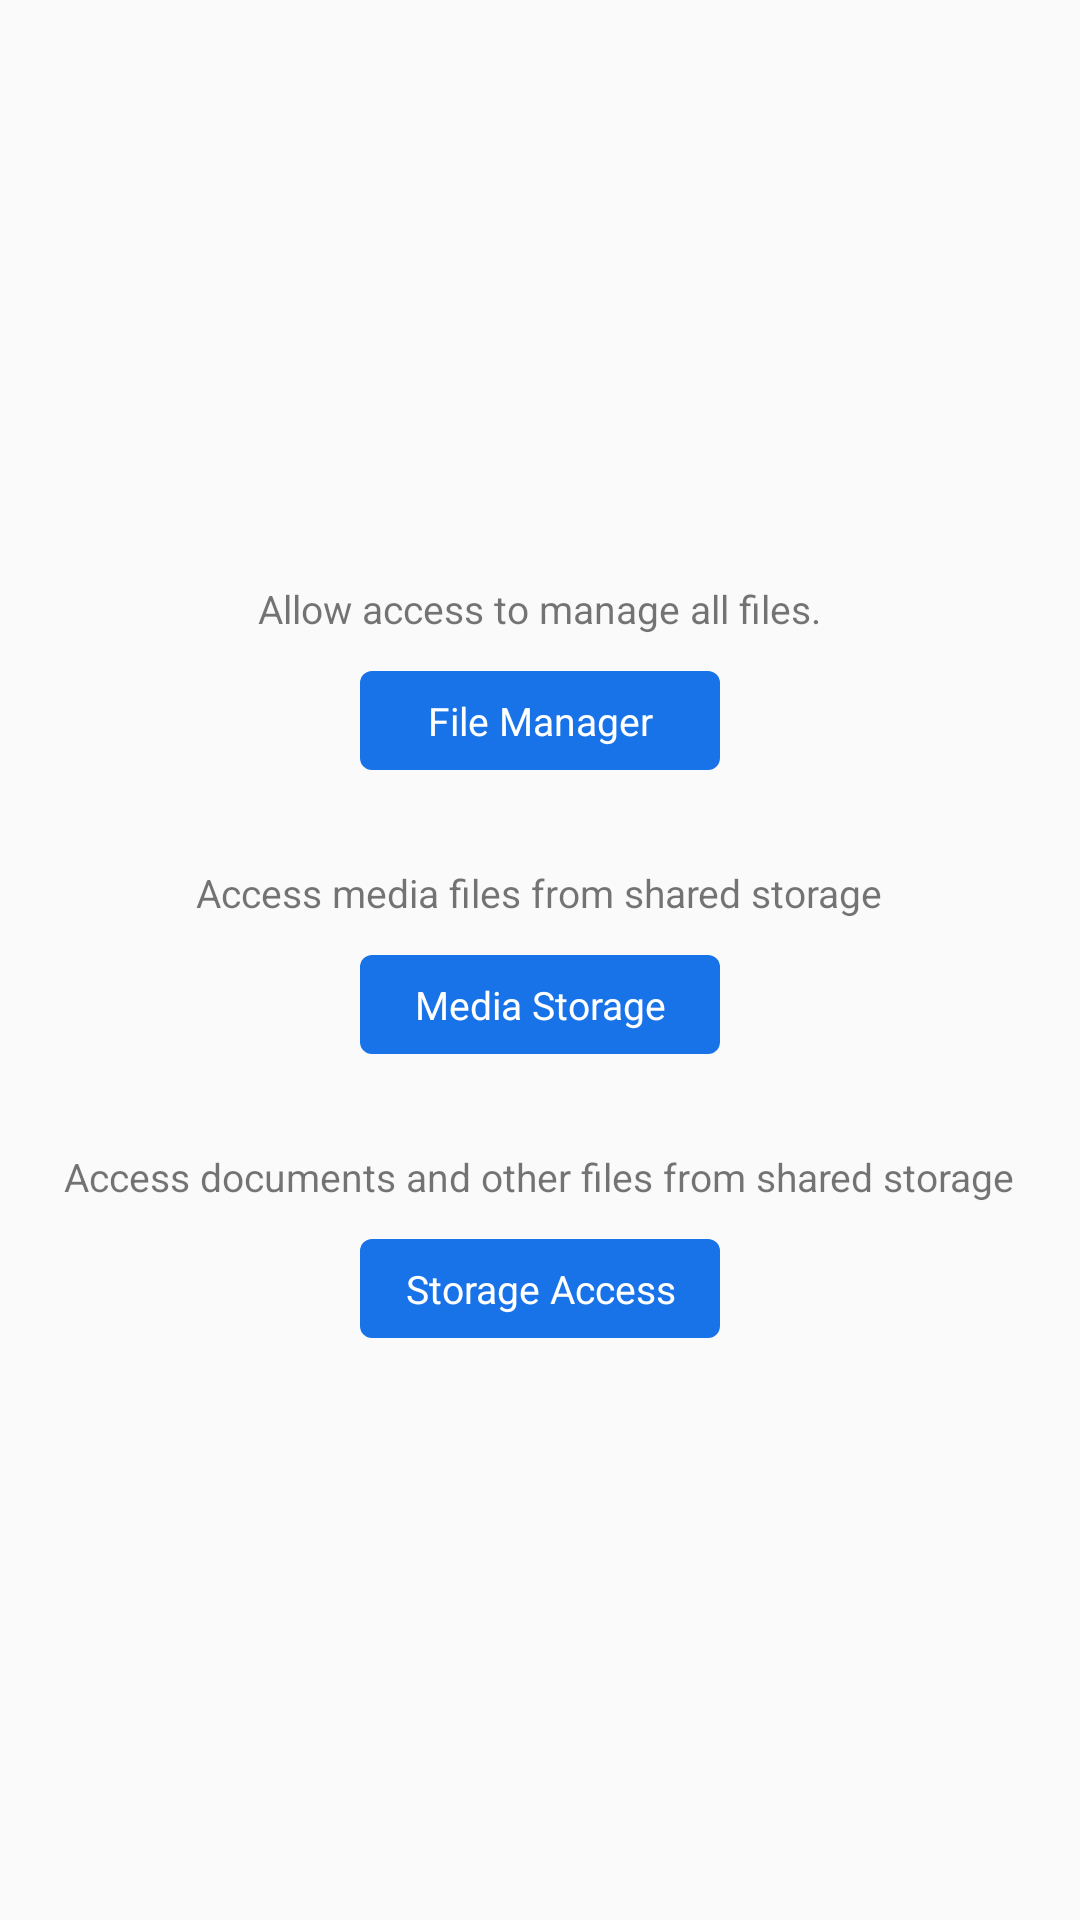

The Android layout XML behind this screen, and the referenced resources:
<!-- AndroidManifest.xml: application theme AppTheme -->
<!-- res/layout/activity_main.xml -->
<?xml version="1.0" encoding="utf-8"?>
<LinearLayout xmlns:android="http://schemas.android.com/apk/res/android"
    xmlns:tools="http://schemas.android.com/tools"
    android:layout_width="match_parent"
    android:layout_height="match_parent"
    android:gravity="center"
    android:orientation="vertical"
    tools:context=".MainActivity">

    <androidx.appcompat.widget.AppCompatTextView
        android:layout_width="wrap_content"
        android:layout_height="wrap_content"
        android:layout_marginBottom="12dip"
        android:text="@string/manage_external_storage_desc"
        android:textSize="13sp" />

    <androidx.appcompat.widget.AppCompatTextView
        android:id="@+id/bt_manager_storage"
        style="@style/StandarAppButton"
        android:layout_width="120dip"
        android:layout_height="wrap_content"
        android:background="@drawable/standar_button_background"
        android:text="@string/file_manager" />

    <androidx.appcompat.widget.AppCompatTextView
        android:layout_width="wrap_content"
        android:layout_height="wrap_content"
        android:layout_marginTop="32dip"
        android:layout_marginBottom="12dip"
        android:text="@string/media_storage_desc"
        android:textSize="13sp" />

    <androidx.appcompat.widget.AppCompatTextView
        android:id="@+id/bt_media_storage"
        style="@style/StandarAppButton"
        android:layout_width="120dip"
        android:layout_height="wrap_content"
        android:layout_marginStart="20dip"
        android:layout_marginEnd="20dip"
        android:background="@drawable/standar_button_background"
        android:gravity="center"
        android:text="@string/media_storage" />

    <androidx.appcompat.widget.AppCompatTextView
        android:layout_width="wrap_content"
        android:layout_height="wrap_content"
        android:layout_marginTop="32dip"
        android:layout_marginBottom="12dip"
        android:text="@string/storage_access_framework_desc"
        android:textSize="13sp" />

    <androidx.appcompat.widget.AppCompatTextView
        android:id="@+id/bt_storage_access_framework"
        style="@style/StandarAppButton"
        android:layout_width="120dip"
        android:layout_height="wrap_content"
        android:background="@drawable/standar_button_background"
        android:gravity="center"
        android:text="@string/storage_access_framework" />
</LinearLayout>
<!-- resources referenced by this layout -->
<resources>
  <!-- drawable standar_button_background (drawable) -->
  <?xml version="1.0" encoding="utf-8"?>
  <ripple xmlns:android="http://schemas.android.com/apk/res/android" android:color="#084A9A">
      <item>
          <shape android:shape="rectangle">
              <solid android:color="#1973E8" />
              <corners android:radius="4dip" />
          </shape>
      </item>
  </ripple>
  <string name="file_manager">File Manager</string>
  <string name="manage_external_storage_desc">Allow access to manage all files.</string>
  <string name="media_storage">Media Storage</string>
  <string name="media_storage_desc">Access media files from shared storage</string>
  <string name="storage_access_framework">Storage Access</string>
  <string name="storage_access_framework_desc">Access documents and other files from shared storage</string>
  <style name="StandarAppButton">
          <item name="android:background">@drawable/standar_button_background</item>
          <item name="android:textColor">#ffffff</item>
          <item name="android:paddingTop">7.6dip</item>
          <item name="android:paddingBottom">7.6dip</item>
          <item name="android:paddingStart">4dip</item>
          <item name="android:paddingEnd">4dip</item>
          <item name="android:gravity">center</item>
          <item name="android:textSize">13sp</item>
      </style>
  <style name="AppTheme" parent="Theme.AppCompat.Light.NoActionBar">
          <item name="fontFamily">@font/open_sans_semibold</item>
          <item name="windowNoTitle">true</item>
          <item name="windowActionBar">true</item>
          <item name="android:windowContentOverlay">@null</item>
          <item name="bottomSheetDialogTheme">@style/AppBottomSheetDialogTheme</item>
      </style>
  <style name="AppBottomSheetDialogTheme" parent="Theme.Design.Light.BottomSheetDialog">
          <item name="bottomSheetStyle">@style/AppModalStyle</item>
          <item name="android:windowIsFloating">false</item>
          <item name="android:windowSoftInputMode">adjustResize</item>
      </style>
  <style name="AppModalStyle" parent="Widget.Design.BottomSheet.Modal">
          <item name="android:background">@drawable/bottom_dialog_bg_radius_top</item>
      </style>
</resources>
